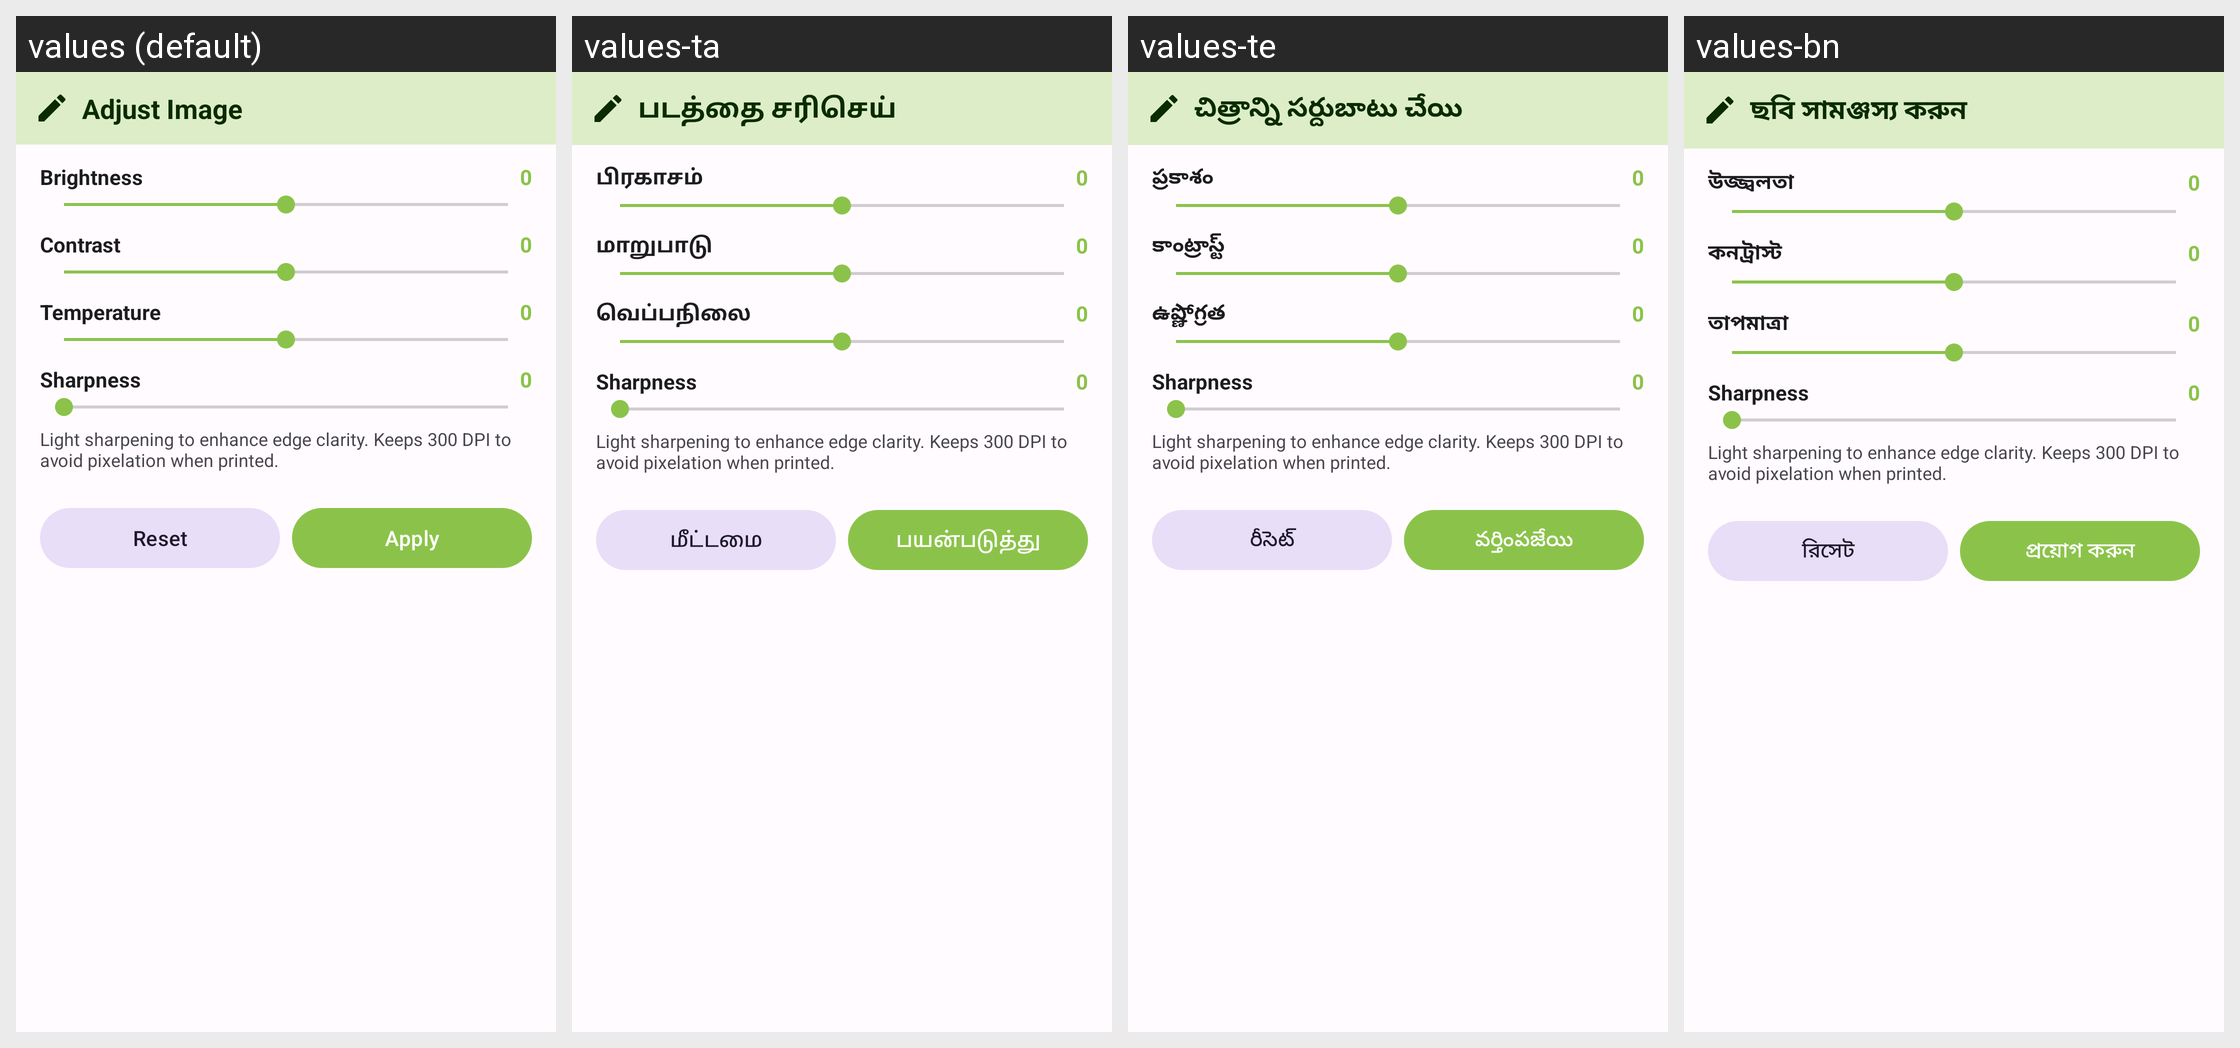

This grid shows one Android layout under several languages. Give, for every string resource on the screen, its name, the default text and each shown locale's text.
Android screen res/layout/dialog_adjust.xml rendered under 4 locales, left to right: values (default), values-ta, values-te, values-bn. Device: Nexus 5 (rendered at 1080×1920; each locale shown at half size, 540×960, under a caption strip naming it); theme Theme.PhotoResize.
Other locales in the repository, not shown: values-ar, values-de, values-es, values-fr, values-gu, values-hi, values-id, values-it, values-ja, values-ko, values-mr, values-pt, values-ru, values-tr, values-ur, values-zh.
Strings drawn on this screen, with the default value and each locale's value (text and hints the layout hard-codes, and strings that could not be matched under every locale, appear in the picture but are not listed):

adjust_image
  values: Adjust Image
  values-ta: படத்தை சரிசெய்
  values-te: చిత్రాన్ని సర్దుబాటు చేయి
  values-bn: ছবি সামঞ্জস্য করুন

brightness
  values: Brightness
  values-ta: பிரகாசம்
  values-te: ప్రకాశం
  values-bn: উজ্জ্বলতা

contrast
  values: Contrast
  values-ta: மாறுபாடு
  values-te: కాంట్రాస్ట్
  values-bn: কনট্রাস্ট

temperature
  values: Temperature
  values-ta: வெப்பநிலை
  values-te: ఉష్ణోగ్రత
  values-bn: তাপমাত্রা

sharpness
  values: Sharpness
  values-ta: Sharpness  [not translated; the default value is used]
  values-te: Sharpness  [not translated; the default value is used]
  values-bn: Sharpness  [not translated; the default value is used]

sharpness_desc
  values: Light sharpening to enhance edge clarity. Keeps 300 DPI to avoid pixelation when printed.
  values-ta: Light sharpening to enhance edge clarity. Keeps 300 DPI to avoid pixelation when printed.  [not translated; the default value is used]
  values-te: Light sharpening to enhance edge clarity. Keeps 300 DPI to avoid pixelation when printed.  [not translated; the default value is used]
  values-bn: Light sharpening to enhance edge clarity. Keeps 300 DPI to avoid pixelation when printed.  [not translated; the default value is used]

reset
  values: Reset
  values-ta: மீட்டமை
  values-te: రీసెట్
  values-bn: রিসেট

apply
  values: Apply
  values-ta: பயன்படுத்து
  values-te: వర్తింపజేయి
  values-bn: প্রয়োগ করুন
